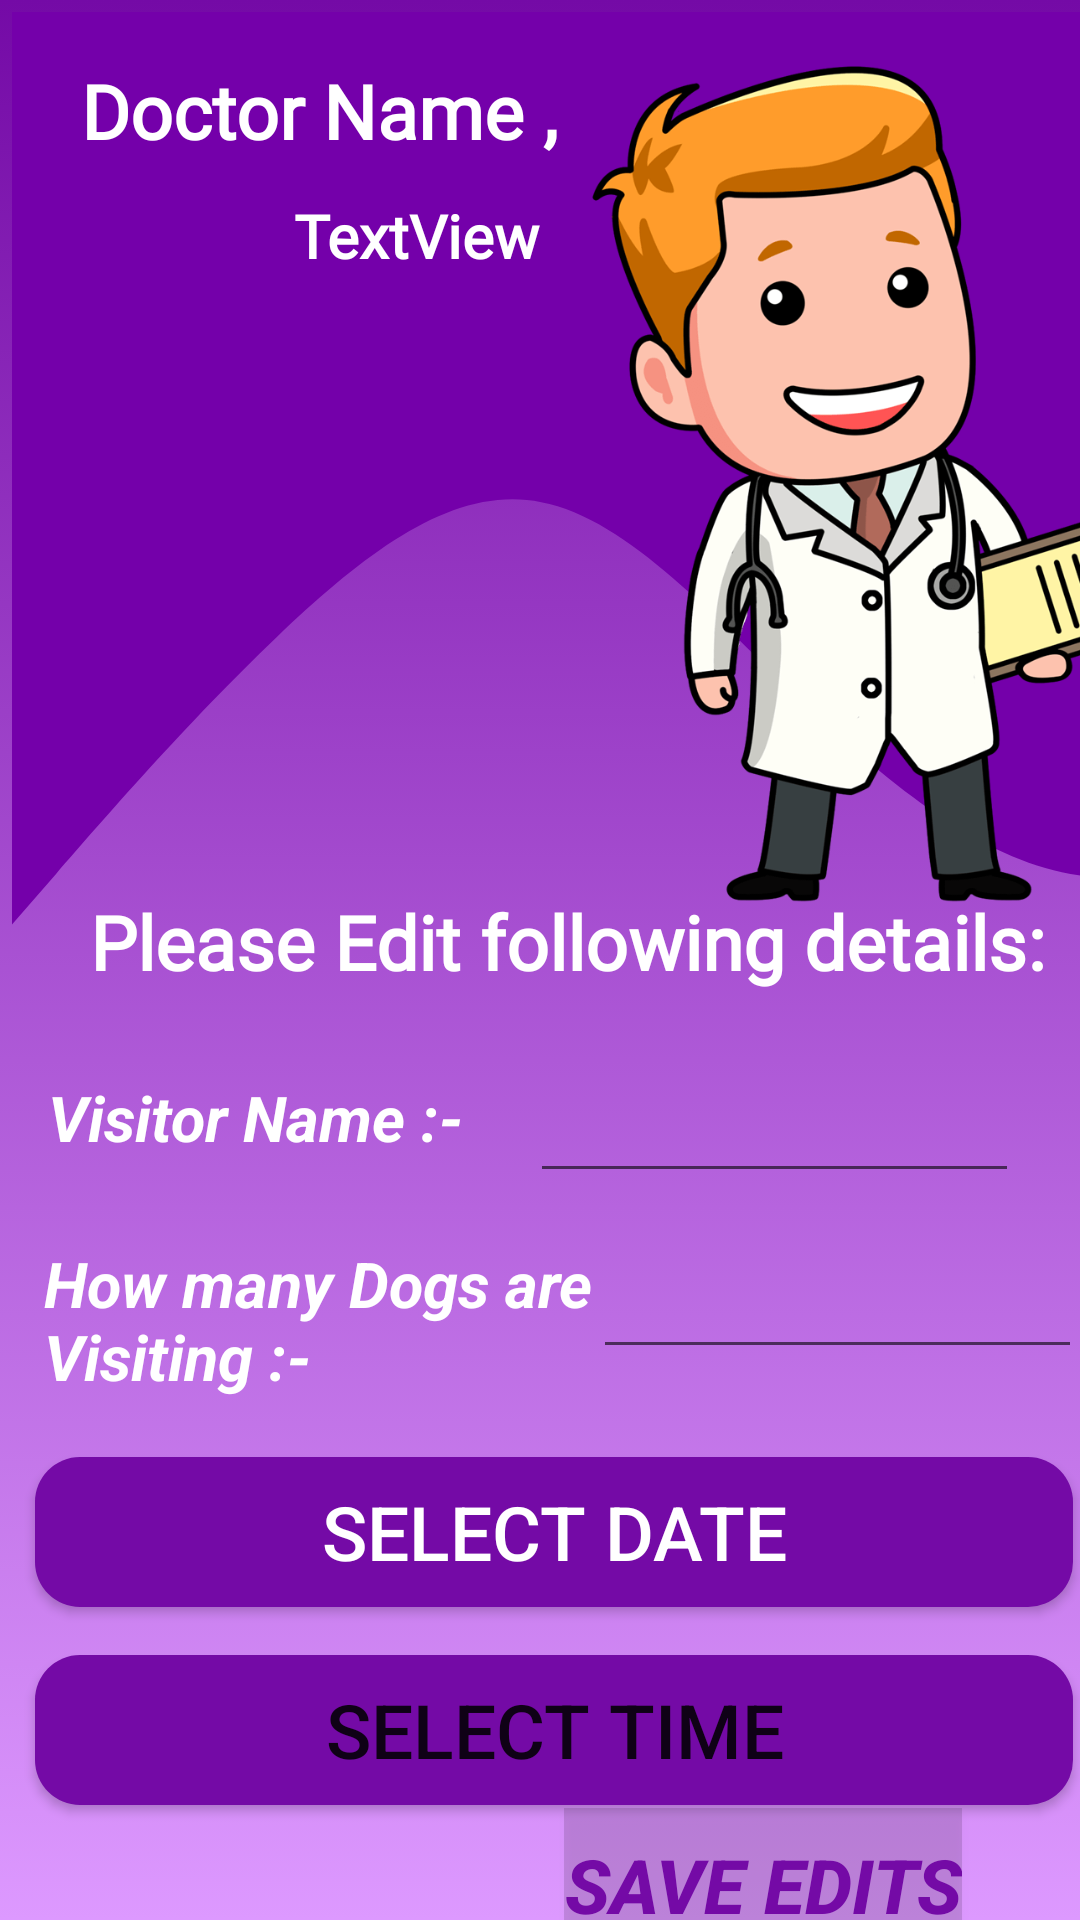

Here is an Android app screen rendered from its layout file. Give the layout XML and the strings, colors and styles it references.
<!-- AndroidManifest.xml: application theme Theme.DogApp -->
<!-- res/layout/activity_doctor_edit_appontment.xml -->
<?xml version="1.0" encoding="utf-8"?>
<androidx.constraintlayout.widget.ConstraintLayout xmlns:android="http://schemas.android.com/apk/res/android"
    xmlns:app="http://schemas.android.com/apk/res-auto"
    xmlns:tools="http://schemas.android.com/tools"
    android:id="@+id/doc_date_time_save_btn"
    android:layout_width="match_parent"
    android:layout_height="match_parent"
    android:background="@drawable/doc_background"
    tools:context=".Doctor_Edit_Appontment">

    <RelativeLayout
        android:id="@+id/relativeLayout6"
        android:layout_width="404dp"
        android:layout_height="338dp"
        android:layout_marginStart="4dp"
        android:layout_marginTop="4dp"
        android:background="@drawable/ic_docwave"
        app:layout_constraintBottom_toTopOf="@+id/doc_dog_counta1_Edit"
        app:layout_constraintStart_toStartOf="parent"
        app:layout_constraintTop_toTopOf="parent"
        app:layout_constraintVertical_bias="0.0">

        <ImageView
            android:id="@+id/imageView"
            android:layout_width="252dp"
            android:layout_height="298dp"
            android:layout_alignParentStart="true"
            android:layout_alignParentTop="true"
            android:layout_marginStart="165dp"
            android:layout_marginTop="6dp"
            app:srcCompat="@drawable/doctor9" />

        <TextView
            android:id="@+id/Dr_Booked_Name_Edit"
            android:layout_width="143dp"
            android:layout_height="41dp"
            android:fontFamily="@font/abril_fatface"
            android:layout_alignParentStart="true"
            android:layout_alignParentTop="true"
            android:layout_alignParentEnd="true"
            android:layout_marginStart="94dp"
            android:layout_marginTop="61dp"
            android:layout_marginEnd="168dp"
            android:text="TextView"
            android:textColor="@color/white"
            android:textSize="20sp"
            android:textStyle="bold" />

        <TextView
            android:id="@+id/doc_edit_name_txt"
            android:layout_width="186dp"
            android:layout_height="42dp"
            android:fontFamily="@font/abril_fatface"
            android:layout_alignParentStart="true"
            android:layout_alignParentTop="true"
            android:layout_marginStart="23dp"
            android:layout_marginTop="16dp"
            android:text="@string/doc_dete"
            android:textColor="@color/white"
            android:textSize="25sp"
            android:textStyle="bold" />

        <TextView
            android:id="@+id/textView_Edit"
            android:layout_width="355dp"
            android:layout_height="36dp"
            android:layout_alignParentTop="true"
            android:layout_alignParentEnd="true"
            android:layout_marginTop="293dp"
            android:layout_marginEnd="23dp"
            android:fontFamily="@font/abril_fatface"
            android:text="Please Edit following details:"
            android:textColor="@color/white"
            android:textSize="25sp"
            android:textStyle="bold" />

    </RelativeLayout>


    <Button
        android:id="@+id/datePickerButton_Edit"
        android:layout_width="346dp"
        android:layout_height="50dp"
        android:layout_marginStart="16dp"
        android:layout_marginTop="16dp"
        android:layout_marginEnd="16dp"
        android:background="@drawable/button_drawable"
        android:onClick="openDatePicker"
        android:text="@string/doc_date"
        android:textColor="@color/white"
        android:textSize="25sp"
        app:layout_constraintEnd_toEndOf="parent"
        app:layout_constraintHorizontal_bias="0.246"
        app:layout_constraintLeft_toLeftOf="parent"
        app:layout_constraintRight_toRightOf="parent"
        app:layout_constraintStart_toStartOf="parent"
        app:layout_constraintTop_toBottomOf="@+id/doc_dog_count_1_Edit" />

    <Button
        android:id="@+id/timeButton_Edit"
        android:layout_width="346dp"
        android:layout_height="50dp"
        android:layout_marginStart="16dp"
        android:layout_marginTop="16dp"
        android:layout_marginEnd="16dp"
        android:width="300dp"
        android:height="100dp"
        android:background="@drawable/button_drawable"
        android:onClick="popTimePicker"
        android:text="Select Time"
        android:textSize="25sp"
        app:layout_constraintEnd_toEndOf="parent"
        app:layout_constraintHorizontal_bias="0.246"
        app:layout_constraintLeft_toLeftOf="parent"
        app:layout_constraintRight_toRightOf="parent"
        app:layout_constraintStart_toStartOf="parent"
        app:layout_constraintTop_toBottomOf="@+id/datePickerButton_Edit" />

    <Button
        android:id="@+id/date_time_save_button_Edit"
        android:layout_width="wrap_content"
        android:layout_height="51dp"
        android:layout_marginStart="188dp"
        android:layout_marginTop="16dp"
        android:layout_marginBottom="16dp"
        android:background="#20000000"
        android:backgroundTintMode="src_over"
        android:text="Save Edits"
        android:textColor="@color/purple_500"
        android:textSize="25sp"
        android:textStyle="italic|bold"
        app:layout_constraintBottom_toBottomOf="parent"
        app:layout_constraintStart_toStartOf="parent"
        app:layout_constraintTop_toBottomOf="@+id/timeButton_Edit"
        app:layout_constraintVertical_bias="0.337" />

    <TextView
        android:id="@+id/doc_dog_count_1_Edit"
        android:layout_width="197dp"
        android:layout_height="56dp"
        android:layout_marginStart="16dp"
        android:layout_marginTop="16dp"
        android:text="@string/doc_dog_count_1"
        android:textColor="@color/white"
        android:textSize="21sp"
        android:textStyle="bold|italic"
        app:layout_constraintEnd_toStartOf="@+id/doc_dog_counta1_Edit"
        app:layout_constraintHorizontal_bias="0.1"
        app:layout_constraintStart_toStartOf="parent"
        app:layout_constraintTop_toBottomOf="@+id/doc_dog_user_name_Edit" />

    <EditText
        android:id="@+id/doc_dog_counta1_Edit"
        android:layout_width="163dp"
        android:layout_height="58dp"
        android:layout_marginEnd="16dp"
        android:ems="10"
        android:hint="@string/doc_dog_counta1"
        android:inputType="number"
        android:textColor="@color/white"
        app:layout_constraintBaseline_toBaselineOf="@+id/doc_dog_count_1_Edit"
        app:layout_constraintEnd_toEndOf="parent"
        app:layout_constraintStart_toEndOf="@+id/doc_user_name_Edit"
        tools:ignore="SpeakableTextPresentCheck" />

    <TextView
        android:id="@+id/doc_user_name_Edit"
        android:layout_width="198dp"
        android:layout_height="50dp"
        android:layout_marginStart="16dp"
        android:layout_marginTop="16dp"
        android:layout_marginBottom="4dp"
        android:text="@string/Doc_Visitor"
        android:textColor="@color/white"
        android:textSize="21sp"
        android:textStyle="bold|italic"
        app:layout_constraintBottom_toTopOf="@+id/doc_dog_count_1_Edit"
        app:layout_constraintStart_toStartOf="parent"
        app:layout_constraintTop_toBottomOf="@+id/relativeLayout6"
        app:layout_constraintVertical_bias="0.268" />

    <EditText
        android:id="@+id/doc_dog_user_name_Edit"
        android:layout_width="163dp"
        android:layout_height="51dp"
        android:layout_marginEnd="8dp"
        android:ems="10"
        android:inputType="text"
        android:textColor="@color/white"
        app:layout_constraintBaseline_toBaselineOf="@+id/doc_user_name_Edit"
        app:layout_constraintEnd_toEndOf="parent"
        app:layout_constraintHorizontal_bias="0.935"
        app:layout_constraintStart_toStartOf="parent"
        tools:ignore="SpeakableTextPresentCheck" />
</androidx.constraintlayout.widget.ConstraintLayout>
<!-- resources referenced by this layout -->
<resources>
  <color name="purple_500">#740AA6</color>
  <color name="white">#FFFFFFFF</color>
  <!-- drawable button_drawable (drawable) -->
  <?xml version="1.0" encoding="utf-8"?>
  <shape xmlns:android="http://schemas.android.com/apk/res/android"
      android:shape="rectangle">
      <solid android:color="#740AA6"/>
      <corners android:radius="15dp"/>
  </shape>
  <!-- drawable doc_background (drawable) -->
  <?xml version="1.0" encoding="utf-8"?>
  <selector xmlns:android="http://schemas.android.com/apk/res/android">
  
      <item>
          <shape>
              <gradient android:angle="90"
                  android:startColor="#dd99ff"
                  android:endColor="@color/purple_500"/>
          </shape>
      </item>
  </selector>
  <!-- drawable doctor9: png bitmap (drawable, 150364 bytes) -->
  <!-- drawable ic_docwave (drawable) -->
  <vector xmlns:android="http://schemas.android.com/apk/res/android"
      android:width="1440dp"
      android:height="320dp"
      android:viewportWidth="600"
      android:viewportHeight="320">
    <path
        android:pathData="M0,288L21.8,272C43.6,256 87,224 131,197.3C174.5,171 218,149 262,154.7C305.5,160 349,192 393,218.7C436.4,245 480,267 524,272C567.3,277 611,267 655,250.7C698.2,235 742,213 785,202.7C829.1,192 873,192 916,192C960,192 1004,192 1047,165.3C1090.9,139 1135,85 1178,80C1221.8,75 1265,117 1309,133.3C1352.7,149 1396,139 1418,133.3L1440,128L1440,0L1418.2,0C1396.4,0 1353,0 1309,0C1265.5,0 1222,0 1178,0C1134.5,0 1091,0 1047,0C1003.6,0 960,0 916,0C872.7,0 829,0 785,0C741.8,0 698,0 655,0C610.9,0 567,0 524,0C480,0 436,0 393,0C349.1,0 305,0 262,0C218.2,0 175,0 131,0C87.3,0 44,0 22,0L0,0Z"
        android:fillColor="#7400aa"/>
  </vector>
  <string name="Doc_Visitor">Visitor Name :-</string>
  <string name="doc_date">SELECT DATE</string>
  <string name="doc_dete">Doctor Name ,</string>
      /&gt;
  <string name="doc_dog_count_1">How many Dogs are Visiting :-</string>
  <string name="doc_dog_counta1" />
  <style name="Theme.DogApp" parent="Theme.MaterialComponents.DayNight.DarkActionBar">
          
          <item name="colorPrimary">@color/purple_500</item>
          <item name="colorPrimaryVariant">@color/purple_700</item>
          <item name="colorOnPrimary">@color/white</item>
          
          <item name="colorSecondary">@color/teal_200</item>
          <item name="colorSecondaryVariant">@color/teal_700</item>
          <item name="colorOnSecondary">@color/black</item>
          
          <item name="android:statusBarColor" tools:targetApi="l">@color/purple_light</item>
          
          <item name="android:navigationBarColor">@color/purple_500</item>
      </style>
  <color name="purple_700">#000000</color>
  <color name="teal_200">#FF03DAC5</color>
  <color name="teal_700">#FF018786</color>
  <color name="black">#FF000000</color>
  <color name="purple_light">#9638c2</color>
</resources>
